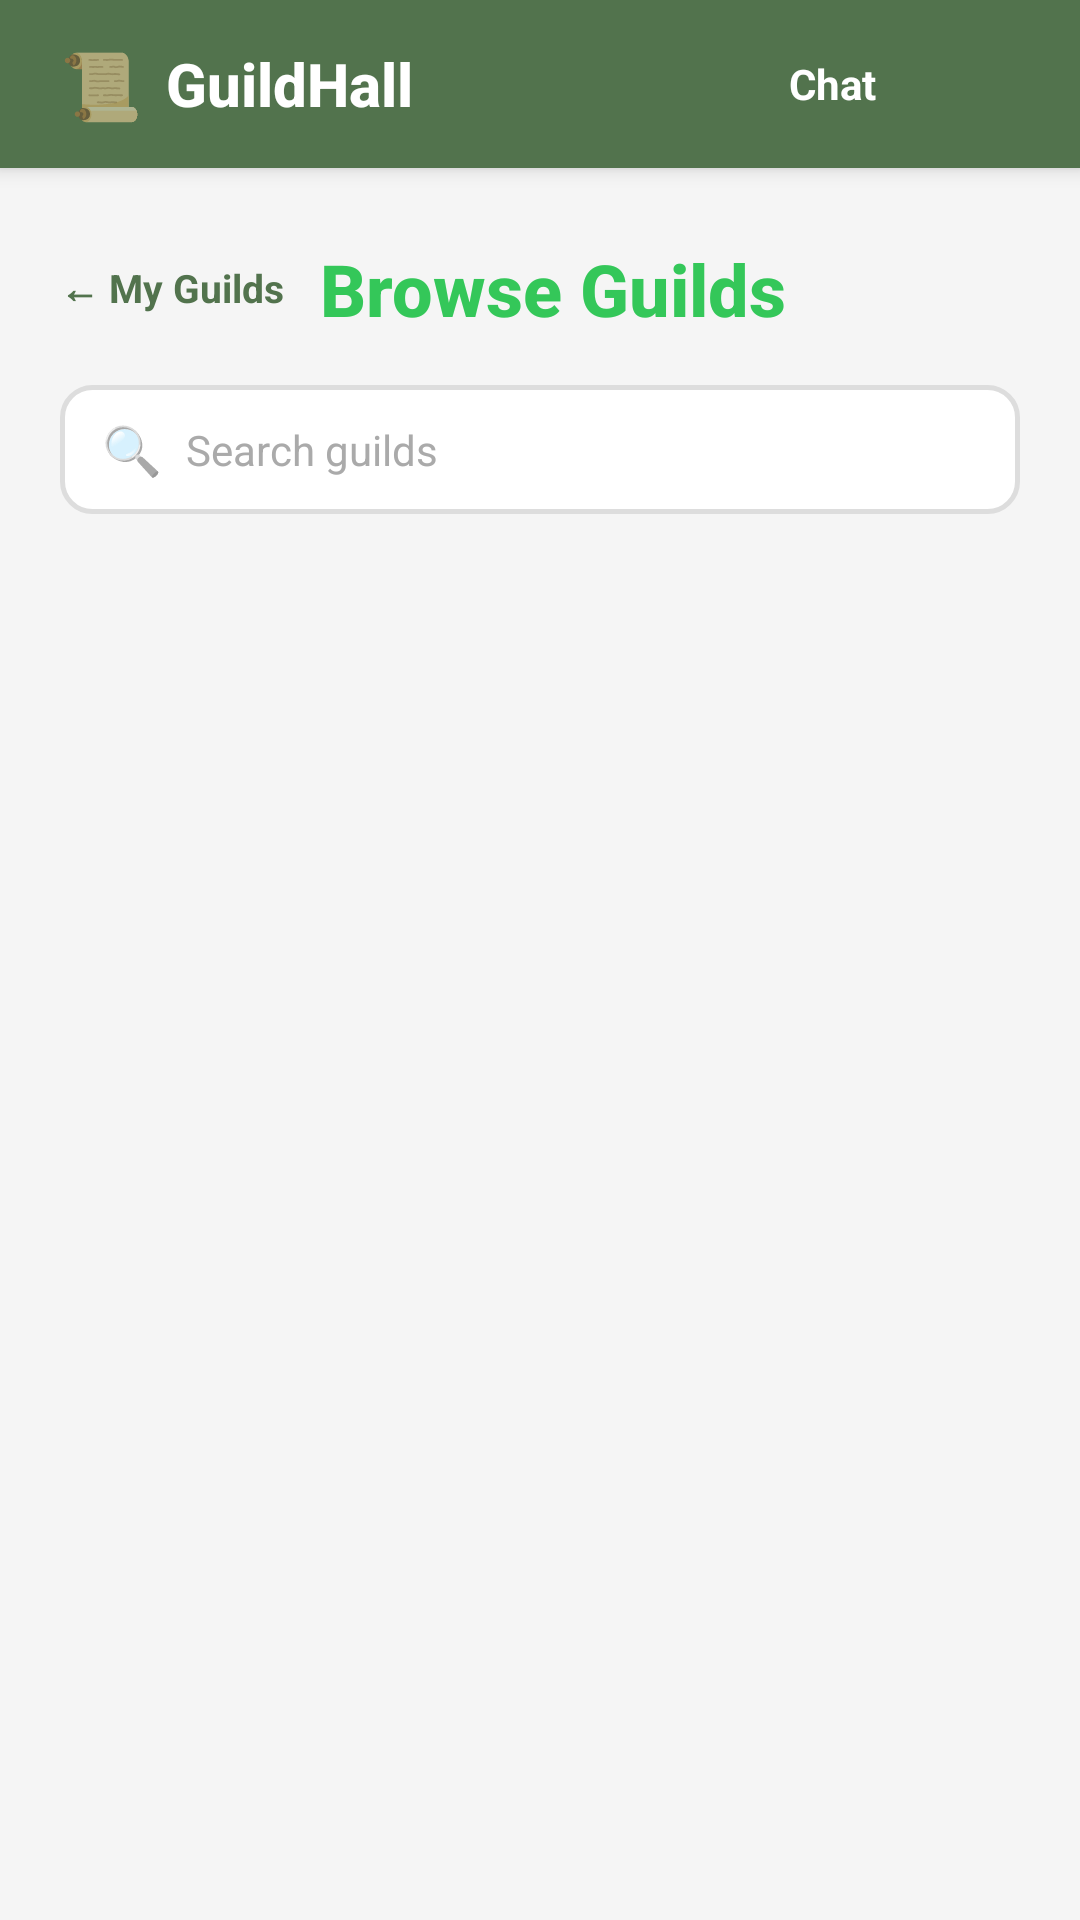

Reconstruct the res/layout file that produces this screen, plus the resources it refers to.
<!-- AndroidManifest.xml: application theme Theme.GuildHall -->
<!-- res/layout/activity_browse_guilds.xml -->
<?xml version="1.0" encoding="utf-8"?>
<LinearLayout
    xmlns:android="http://schemas.android.com/apk/res/android"
    android:layout_width="match_parent"
    android:layout_height="match_parent"
    android:orientation="vertical"
    android:background="@color/background">

    
    <LinearLayout
        android:layout_width="match_parent"
        android:layout_height="56dp"
        android:background="@color/panel_bg"
        android:gravity="center_vertical"
        android:orientation="horizontal"
        android:paddingHorizontal="20dp"
        android:elevation="4dp">

        <TextView
            android:layout_width="wrap_content"
            android:layout_height="wrap_content"
            android:text="📜"
            android:textSize="22sp" />

        <TextView
            android:layout_width="0dp"
            android:layout_height="wrap_content"
            android:layout_marginStart="8dp"
            android:layout_weight="1"
            android:fontFamily="sans-serif-medium"
            android:text="@string/guildhall"
            android:textColor="@color/surface_white"
            android:textSize="20sp"
            android:textStyle="bold" />

        <TextView
            android:id="@+id/btnChat"
            android:layout_width="wrap_content"
            android:layout_height="40dp"
            android:gravity="center"
            android:paddingHorizontal="10dp"
            android:text="Chat"
            android:textColor="@color/surface_white"
            android:textStyle="bold" />

        <TextView
            android:id="@+id/btnProfile"
            android:layout_width="38dp"
            android:layout_height="38dp"
            android:background="@drawable/bg_logout_btn"
            android:gravity="center"
            android:textColor="@color/surface_white"
            android:textStyle="bold" />
    </LinearLayout>

    
    <LinearLayout
        android:layout_width="match_parent"
        android:layout_height="match_parent"
        android:orientation="vertical"
        android:paddingHorizontal="20dp"
        android:paddingTop="24dp"
        android:paddingBottom="16dp">

        
        <LinearLayout
            android:layout_width="match_parent"
            android:layout_height="wrap_content"
            android:gravity="center_vertical"
            android:orientation="horizontal"
            android:layout_marginBottom="16dp">

            <TextView
                android:id="@+id/btnBack"
                android:layout_width="wrap_content"
                android:layout_height="wrap_content"
                android:text="← My Guilds"
                android:textColor="@color/secondary_green"
                android:textSize="13sp"
                android:textStyle="bold"
                android:clickable="true"
                android:focusable="true"
                android:paddingEnd="12dp"
                android:paddingVertical="4dp" />

            <TextView
                android:layout_width="0dp"
                android:layout_height="wrap_content"
                android:layout_weight="1"
                android:fontFamily="sans-serif-medium"
                android:text="Browse Guilds"
                android:textColor="@color/primary_green"
                android:textSize="24sp"
                android:textStyle="bold" />
        </LinearLayout>

        
        <LinearLayout
            android:layout_width="match_parent"
            android:layout_height="wrap_content"
            android:background="@drawable/bg_search_field"
            android:gravity="center_vertical"
            android:orientation="horizontal"
            android:paddingHorizontal="14dp"
            android:paddingVertical="4dp"
            android:layout_marginBottom="16dp">

            <TextView
                android:layout_width="wrap_content"
                android:layout_height="wrap_content"
                android:text="🔍"
                android:textSize="16sp"
                android:layout_marginEnd="8dp" />

            <EditText
                android:id="@+id/etSearch"
                android:layout_width="match_parent"
                android:layout_height="wrap_content"
                android:background="@null"
                android:hint="Search guilds"
                android:inputType="text"
                android:textColor="@color/text_primary"
                android:textColorHint="@color/text_hint"
                android:textSize="14sp"
                android:paddingVertical="8dp" />
        </LinearLayout>

        
        <ProgressBar
            android:id="@+id/progressBar"
            style="?android:attr/progressBarStyleHorizontal"
            android:layout_width="match_parent"
            android:layout_height="4dp"
            android:layout_marginBottom="8dp"
            android:indeterminate="true"
            android:indeterminateTint="@color/primary_green"
            android:visibility="gone" />

        
        <LinearLayout
            android:id="@+id/errorContainer"
            android:layout_width="match_parent"
            android:layout_height="wrap_content"
            android:layout_marginBottom="16dp"
            android:background="@drawable/bg_error_box"
            android:orientation="vertical"
            android:paddingHorizontal="16dp"
            android:paddingVertical="14dp"
            android:visibility="gone">

            <TextView
                android:id="@+id/tvError"
                android:layout_width="match_parent"
                android:layout_height="wrap_content"
                android:textColor="@color/error_red"
                android:textSize="13sp"
                android:layout_marginBottom="10dp" />

            <com.google.android.material.button.MaterialButton
                android:id="@+id/btnRetry"
                style="@style/Widget.GuildHall.Button.Primary"
                android:layout_width="wrap_content"
                android:layout_height="wrap_content"
                android:text="Try Again"
                android:layout_gravity="end" />
        </LinearLayout>

        
        <TextView
            android:id="@+id/tvEmpty"
            android:layout_width="match_parent"
            android:layout_height="wrap_content"
            android:gravity="center"
            android:paddingVertical="48dp"
            android:text="No guilds available yet."
            android:textColor="@color/text_hint"
            android:textSize="15sp"
            android:visibility="gone" />

        
        <androidx.recyclerview.widget.RecyclerView
            android:id="@+id/recyclerView"
            android:layout_width="match_parent"
            android:layout_height="0dp"
            android:layout_weight="1"
            android:clipToPadding="false"
            android:paddingBottom="16dp" />

    </LinearLayout>
</LinearLayout>
<!-- resources referenced by this layout -->
<resources>
  <color name="background">#F5F5F5</color>
  <color name="error_red">#C73434</color>
  <color name="panel_bg">#52734D</color>
  <color name="primary_green">#34C759</color>
  <color name="secondary_green">#52734D</color>
  <color name="surface_white">#FFFFFF</color>
  <color name="text_hint">#AAAAAA</color>
  <color name="text_primary">#1A1A1A</color>
  <!-- drawable bg_error_box (drawable) -->
  <?xml version="1.0" encoding="utf-8"?>
  <shape xmlns:android="http://schemas.android.com/apk/res/android"
      android:shape="rectangle">
      <solid android:color="@color/error_bg" />
      <stroke
          android:width="1dp"
          android:color="@color/error_border" />
      <corners android:radius="8dp" />
  </shape>
  <!-- drawable bg_search_field (drawable) -->
  <?xml version="1.0" encoding="utf-8"?>
  <shape xmlns:android="http://schemas.android.com/apk/res/android"
      android:shape="rectangle">
      <solid android:color="@color/surface_white" />
      <stroke android:width="1.5dp" android:color="@color/border_default" />
      <corners android:radius="10dp" />
  </shape>
  <string name="guildhall">GuildHall</string>
  <style name="Widget.GuildHall.Button.Primary" parent="Widget.MaterialComponents.Button">
          <item name="android:backgroundTint">@color/primary_green</item>
          <item name="android:textColor">@color/surface_white</item>
          <item name="android:textSize">16sp</item>
          <item name="android:textStyle">bold</item>
          <item name="android:fontFamily">sans-serif-medium</item>
          <item name="cornerRadius">50dp</item>
          <item name="android:paddingTop">14dp</item>
          <item name="android:paddingBottom">14dp</item>
          <item name="android:letterSpacing">0</item>
          <item name="android:elevation">0dp</item>
          <item name="android:stateListAnimator">@null</item>
      </style>
  <style name="Theme.GuildHall" parent="Theme.MaterialComponents.Light.NoActionBar">
          <item name="colorPrimary">@color/primary_green</item>
          <item name="colorPrimaryDark">@color/status_bar</item>
          <item name="colorAccent">@color/primary_green</item>
          <item name="android:windowBackground">@color/background</item>
          <item name="android:statusBarColor">@color/status_bar</item>
          <item name="android:fontFamily">sans-serif</item>
      </style>
  <color name="error_bg">#FFE5E5</color>
  <color name="error_border">#F5C6C6</color>
  <color name="border_default">#DDDDDD</color>
  <color name="status_bar">#3A5C36</color>
</resources>
